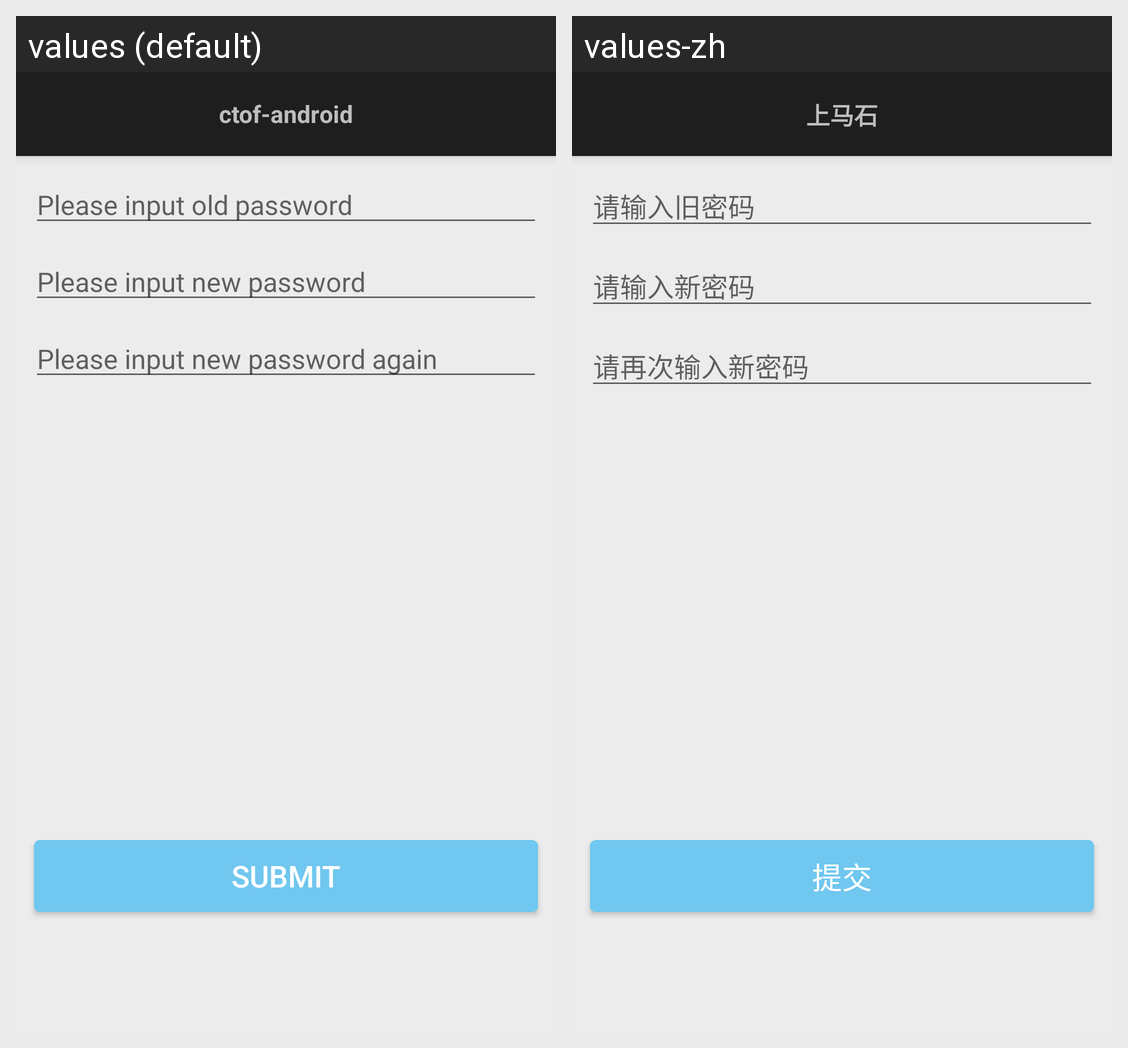

This grid shows one Android layout under two languages. Give, for every string resource on the screen, its name, the default text and each shown locale's text.
Android screen res/layout/activity_change_password.xml rendered under 2 locales, left to right: values (default), values-zh. Device: Nexus 5 (rendered at 1080×1920; each locale shown at half size, 540×960, under a caption strip naming it); theme AppTheme.
Strings drawn on this screen, with the default value and each locale's value (text and hints the layout hard-codes, and strings that could not be matched under every locale, appear in the picture but are not listed):

input_old_password
  values: Please input old password
  values-zh: 请输入旧密码

input_new_password
  values: Please input new password
  values-zh: 请输入新密码

input_new_password_again
  values: Please input new password again
  values-zh: 请再次输入新密码

submit
  values: Submit
  values-zh: 提交

app_name
  values: ctof-android
  values-zh: 上马石
